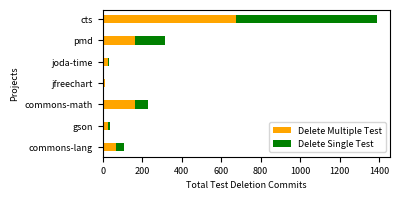

The matplotlib source for this figure: (Note: this script raises an exception after producing the figure.)
"""
Generate bargraphs for deleted tests and test deletion commits patterns [rq2]
"""
import os.path
from pathlib import Path
import pandas as pd
import os
import json
import matplotlib.pyplot as plt
import numpy as np
import matplotlib.dates as mdates
from collections import defaultdict
import seaborn as sns

plt.rcParams["figure.autolayout"] = True
plt.rcParams.update({"font.size": 6.5})

OUT_DIR = "../io/rq2/figures/"

data = {
    "projects": [
        "commons-lang",
        "gson",
        "commons-math",
        "jfreechart",
        "joda-time",
        "pmd",
        "cts",
    ],
    "bcd": [67, 26, 163, 11, 26, 163, 673],
    "~bcd": [41, 11, 68, 3, 5, 153, 715],
}
fig, ax = plt.subplots(figsize=(4, 2))
df = pd.DataFrame(data)
df.plot(
    x="projects",
    kind="barh",
    stacked=True,
    color={"bcd": "orange", "~bcd": "green"},
    width=0.4,
    ax=ax
    # title="Stacked Bar Graph by dataframe"
)
plt.xlabel("Total Test Deletion Commits")
plt.ylabel("Projects")
ax.legend(["Delete Multiple Test", "Delete Single Test"])


# function to add value labels
def addlabels(x, y):
    for i in range(len(x)):
        plt.text(i, y[i], y[i], ha="center")


# addlabels(df["projects"], df["bcd"])

# ax.set_ylim(0)
# ax.set_xlim(0)
plt.gcf().subplots_adjust(left=0.22, bottom=0.2)
# plt.margins(x=0, y=0)
# fig.tight_layout(pad=5)
fig.savefig(OUT_DIR + "delete_multiple_test.png",dpi=800)
plt.show()
 